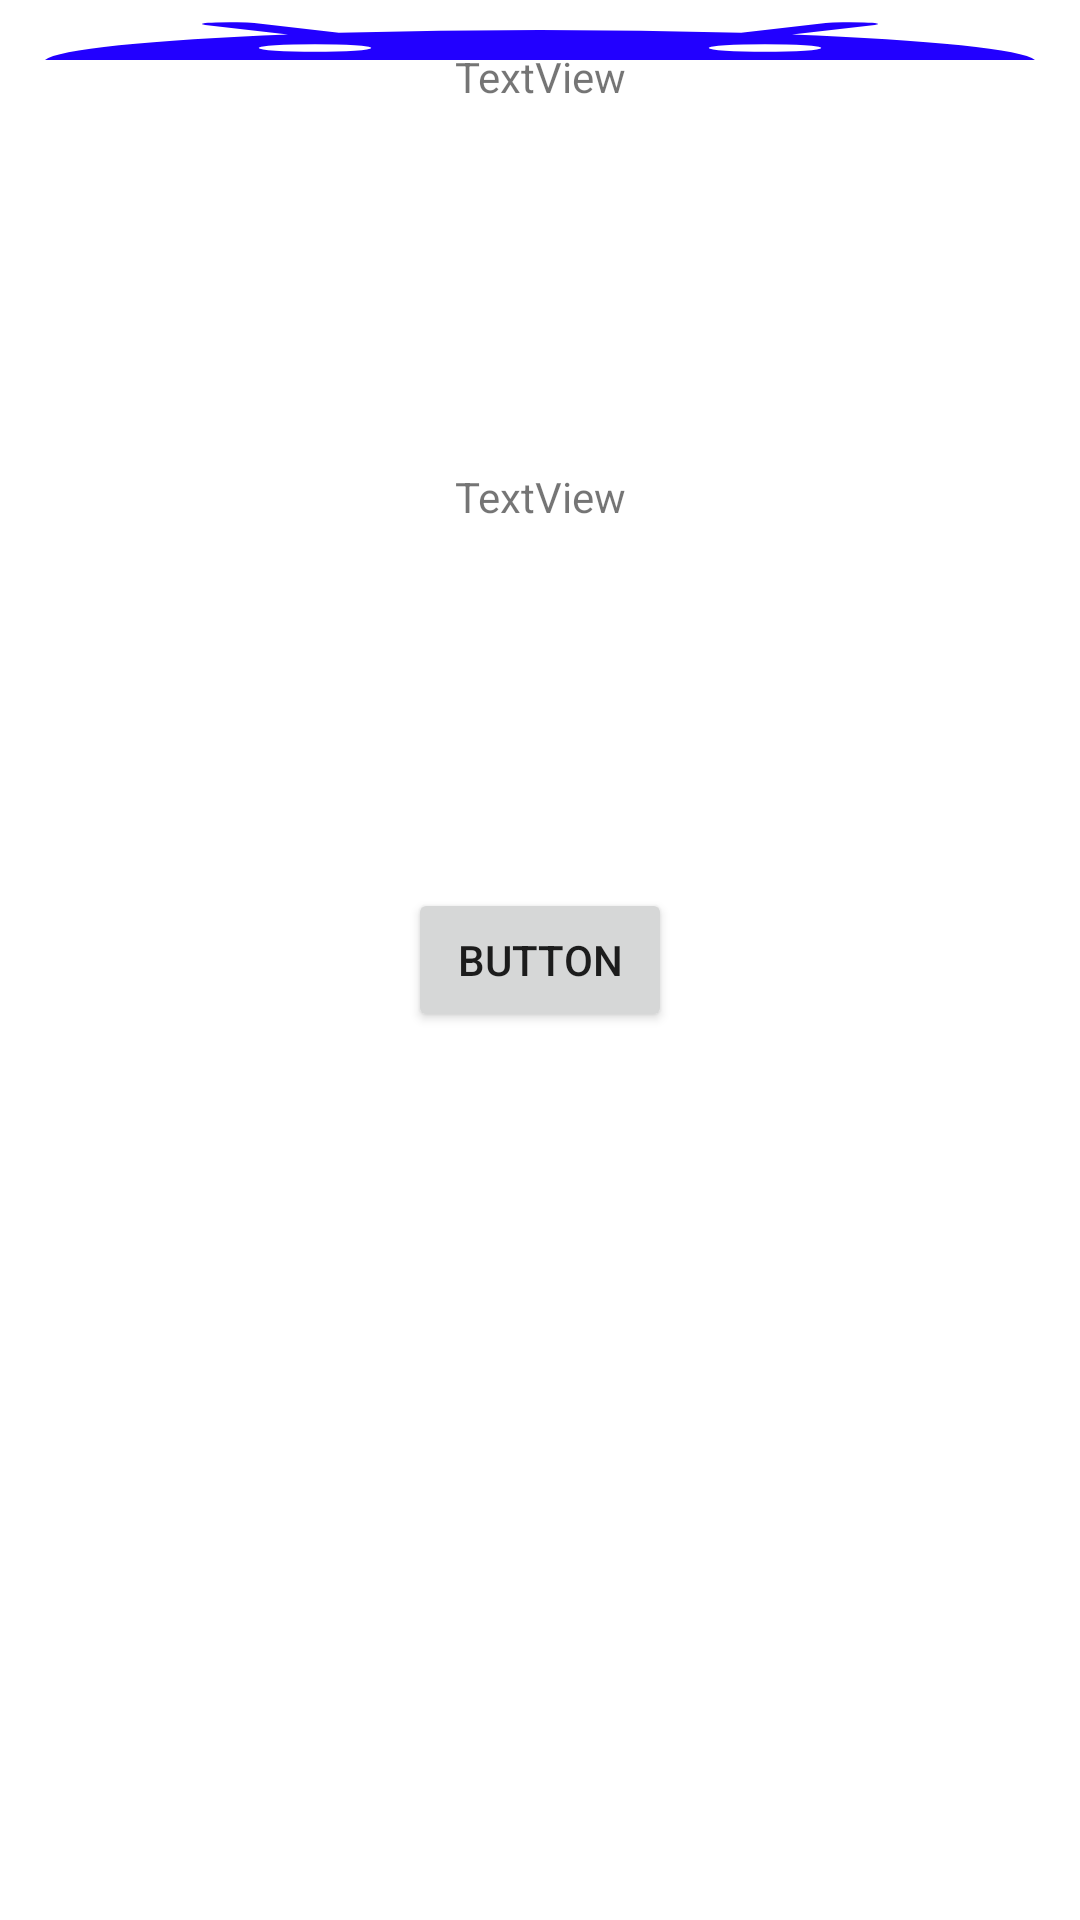

The Android layout XML behind this screen, and the referenced resources:
<!-- AndroidManifest.xml: application theme splashScreenTheme -->
<!-- res/layout/activity_main.xml -->
<?xml version="1.0" encoding="utf-8"?>
<androidx.constraintlayout.widget.ConstraintLayout xmlns:android="http://schemas.android.com/apk/res/android"
    xmlns:app="http://schemas.android.com/apk/res-auto"
    xmlns:tools="http://schemas.android.com/tools"
    android:layout_width="match_parent"
    android:layout_height="match_parent"
    android:padding="16dp">


    <Button
        android:id="@+id/btn"
        android:layout_width="wrap_content"
        android:layout_height="wrap_content"
        android:text="Button"
        app:layout_constraintBottom_toBottomOf="parent"
        app:layout_constraintEnd_toEndOf="parent"
        app:layout_constraintHorizontal_bias="0.5"
        app:layout_constraintStart_toStartOf="parent"
        app:layout_constraintTop_toTopOf="parent"
        app:layout_constraintVertical_bias="0.5" />

    <TextView
        android:id="@+id/tvCurrentNumber"
        android:layout_width="wrap_content"
        android:layout_height="wrap_content"
        android:text="TextView"
        app:layout_constraintEnd_toEndOf="parent"
        app:layout_constraintHorizontal_bias="0.5"
        app:layout_constraintStart_toStartOf="parent"
        app:layout_constraintTop_toTopOf="parent" />

    <TextView
        android:id="@+id/tvCurrentBoolean"
        android:layout_width="wrap_content"
        android:layout_height="wrap_content"
        android:text="TextView"
        app:layout_constraintBottom_toTopOf="@+id/btn"
        app:layout_constraintEnd_toEndOf="parent"
        app:layout_constraintHorizontal_bias="0.5"
        app:layout_constraintStart_toStartOf="parent"
        app:layout_constraintTop_toBottomOf="@+id/tvCurrentNumber" />
</androidx.constraintlayout.widget.ConstraintLayout>
<!-- resources referenced by this layout -->
<resources>
  <style name="splashScreenTheme" parent="Theme.MaterialComponents.Light.NoActionBar">
          <item name="android:windowBackground">@drawable/splash_img</item>
          <item name="android:statusBarColor">@color/black</item>
      </style>
  <!-- drawable splash_img (drawable) -->
  <?xml version="1.0" encoding="utf-8"?>
  <layer-list xmlns:android="http://schemas.android.com/apk/res/android">
      <item android:drawable="@color/white" />
      <item
          android:drawable="@drawable/app_logo"
          android:gravity="top" />
  </layer-list>
  <!-- drawable app_logo (drawable) -->
  <vector android:height="24dp" android:tint="#2200FF"
      android:viewportHeight="24" android:viewportWidth="24"
      android:width="24dp" xmlns:android="http://schemas.android.com/apk/res/android">
      <path android:fillColor="#FF000000" android:pathData="M17.6,11.48 L19.44,8.3a0.63,0.63 0,0 0,-1.09 -0.63l-1.88,3.24a11.43,11.43 0,0 0,-8.94 0L5.65,7.67a0.63,0.63 0,0 0,-1.09 0.63L6.4,11.48A10.81,10.81 0,0 0,1 20L23,20A10.81,10.81 0,0 0,17.6 11.48ZM7,17.25A1.25,1.25 0,1 1,8.25 16,1.25 1.25,0 0,1 7,17.25ZM17,17.25A1.25,1.25 0,1 1,18.25 16,1.25 1.25,0 0,1 17,17.25Z"/>
  </vector>
  <!-- not gathered from this repository: default colours our renderer supplied (Android Studio template values) -->
  <color name="black">#FF000000</color>
  <color name="white">#FFFFFFFF</color>
</resources>
